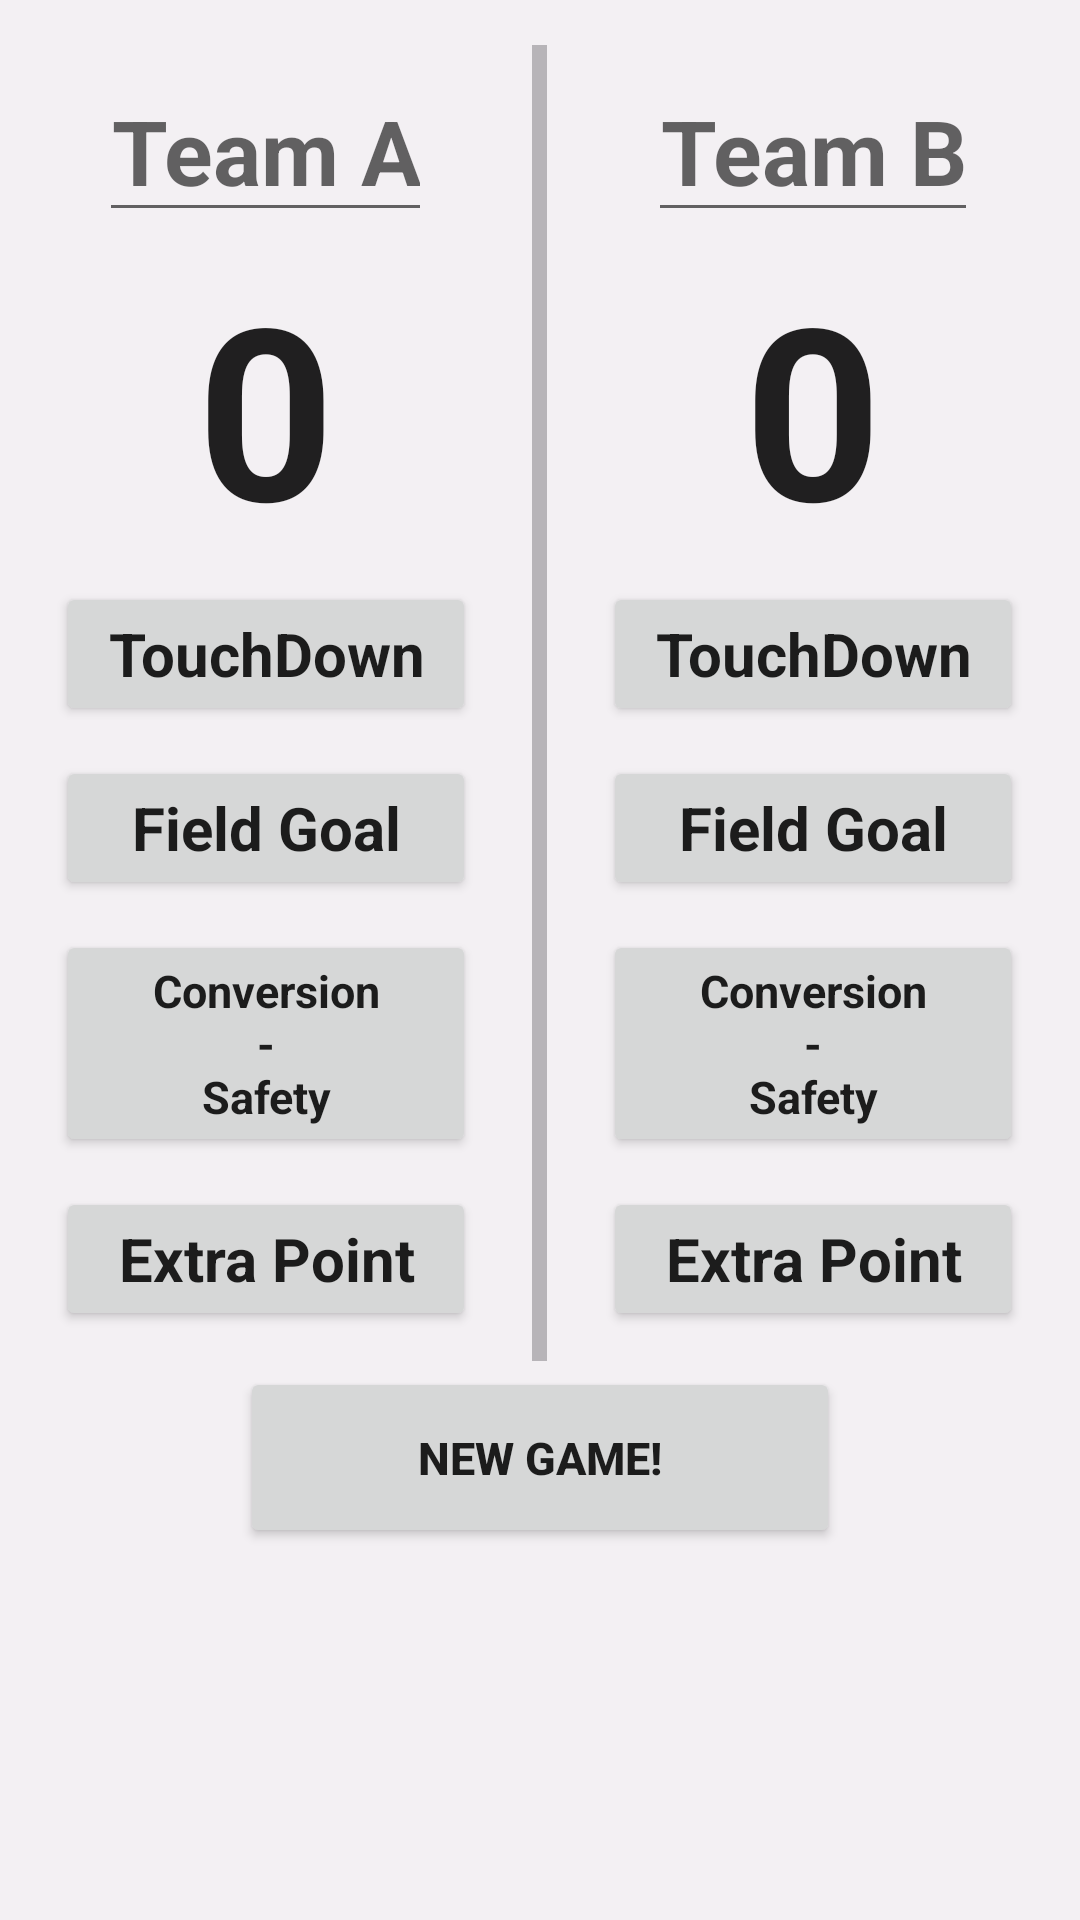

The Android layout XML behind this screen, and the referenced resources:
<!-- AndroidManifest.xml: application theme AppTheme -->
<!-- res/layout/activity_football.xml -->
<?xml version="1.0" encoding="utf-8"?>

<ScrollView xmlns:android="http://schemas.android.com/apk/res/android"
    style="@style/match">
    <LinearLayout
        android:id="@+id/soccer"
        android:orientation="vertical"
        style="@style/match">
        <LinearLayout
            style="@style/layout">
            <LinearLayout
                style="@style/teams">
                <EditText
                    style="@style/heads"
                    android:id="@+id/editA"
                    android:hint="@string/teamA"
                    android:textSize="30sp" />

                <TextView
                    style="@style/heads"
                    android:id="@+id/teama"
                    android:text="@string/cero"
                    android:textSize="80sp" />

                <Button
                    style="@style/bas"
                    android:id="@+id/pts_6a"
                    android:text="@string/touchdown"
                    android:textSize="20sp"
                    android:onClick="pointToScoreA" />
                <Button
                    style="@style/bas"
                    android:id="@+id/pts_3a"
                    android:textSize="20sp"
                    android:text="@string/fieldgoal"
                    android:onClick="pointToScoreA" />
                <Button
                    style="@style/bas"
                    android:id="@+id/pts_2a"
                    android:textSize="15sp"
                    android:text="@string/con"
                    android:onClick="pointToScoreA" />
                <Button
                    style="@style/bas"
                    android:textSize="20sp"
                    android:text="@string/extra"
                    android:onClick="pointToScoreA" />
            </LinearLayout>
            <LinearLayout
                style="@style/mBar" />
            <LinearLayout
                style="@style/teams">
                <EditText
                    style="@style/heads"
                    android:hint="@string/teamb"
                    android:id="@+id/editB"
                    android:textSize="30sp"/>

                <TextView
                    style="@style/heads"
                    android:id="@+id/teamb"
                    android:text="@string/cero"
                    android:textSize="80sp" />

                <Button
                    style="@style/bas"
                    android:id="@+id/pts_6b"
                    android:text="@string/touchdown"
                    android:textSize="20sp"
                    android:onClick="pointToScoreB" />
                <Button
                    style="@style/bas"
                    android:id="@+id/pts_3b"
                    android:textSize="20sp"
                    android:text="@string/fieldgoal"
                    android:onClick="pointToScoreB" />
                <Button
                    style="@style/bas"
                    android:id="@+id/pts_2b"
                    android:textSize="15sp"
                    android:text="@string/con"
                    android:onClick="pointToScoreB" />
                <Button
                    style="@style/bas"
                    android:textSize="20sp"
                    android:text="@string/extra"
                    android:onClick="pointToScoreB" />
            </LinearLayout>
        </LinearLayout>
        <Button
            style="@style/button"
            android:textSize="15sp"
            android:id="@+id/reset"
            android:text="@string/reset"
            android:layout_marginTop="2dp"
            android:onClick="reset"/>
    </LinearLayout>
</ScrollView>
<!-- resources referenced by this layout -->
<resources>
  <string name="cero" translatable="false">0</string>
  <string name="con" translatable="false">Conversion\n-\nSafety</string>
  <string name="extra" translatable="false">Extra Point</string>
  <string name="fieldgoal" translatable="false">Field Goal</string>
  <string name="reset" translatable="false">New Game!</string>
  <string name="teamA" translatable="false">Team A</string>
  <string name="teamb" translatable="false">Team B</string>
  <string name="touchdown" translatable="false">TouchDown</string>
  <style name="bas">
          <item name="android:layout_width">140dp</item>
          <item name="android:layout_height">wrap_content</item>
          <item name="android:textStyle">bold</item>
          <item name="android:textAppearance">@style/Base.TextAppearance.AppCompat.Large</item>
          <item name="android:textSize">25dp</item>
          <item name="android:gravity">center</item>
          <item name="android:layout_marginBottom">10dp</item>
      </style>
  <style name="button">
          <item name="android:layout_width">match_parent</item>
          <item name="android:layout_height">wrap_content</item>
          <item name="android:textSize">25sp</item>
          <item name="android:textStyle">bold</item>
          <item name="android:layout_marginTop">70dp</item>
          <item name="android:layout_marginLeft">80dp</item>
          <item name="android:layout_marginRight">80dp</item>
          <item name="android:layout_marginBottom">20dp</item>
          <item name="android:padding">20dp</item>
      </style>
  <style name="heads">
          <item name="android:layout_marginBottom">5dp</item>
          <item name="android:inputType">textCapWords</item>
          <item name="android:layout_width">wrap_content</item>
          <item name="android:layout_height">wrap_content</item>
          <item name="android:textStyle">bold</item>
          <item name="android:textAppearance">@style/Base.TextAppearance.AppCompat.Large</item>
          <item name="android:gravity">center</item>
      </style>
  <style name="layout">
          <item name="android:layout_height">wrap_content</item>
          <item name="android:layout_width">match_parent</item>
          <item name="android:orientation">horizontal</item>
      </style>
  <style name="mBar">
          <item name="android:layout_width">5dp</item>
          <item name="android:layout_height">match_parent</item>
          <item name="android:layout_marginTop">15dp</item>
          <item name="android:background">@color/mBar</item>
      </style>
  <style name="match">
          <item name="android:layout_width">match_parent</item>
          <item name="android:layout_height">match_parent</item>
          <item name="android:background">@color/background</item>
      </style>
  <style name="teams">
          <item name="android:layout_width">0dp</item>
          <item name="android:layout_weight">1</item>
          <item name="android:layout_height">wrap_content</item>
          <item name="android:layout_marginTop">20dp</item>
          <item name="android:gravity">center</item>
          <item name="android:orientation">vertical</item>
      </style>
  <style name="AppTheme" parent="Theme.AppCompat.Light.DarkActionBar">
          
          <item name="colorPrimary">#FF5722</item>
          <item name="colorPrimaryDark">#E64A19</item>
          <item name="colorAccent">#FFC107</item>
          <item name="android:windowContentOverlay">@null</item>
          <item name="actionBarStyle">@style/AppBarStyle</item>
      </style>
  <color name="mBar">#B7B4B8</color>
  <color name="background">#F3F0F3</color>
  <style name="AppBarStyle" parent="style/Widget.AppCompat.Light.ActionBar.Solid.Inverse">
          
          <item name="elevation">0dp</item>
      </style>
</resources>
